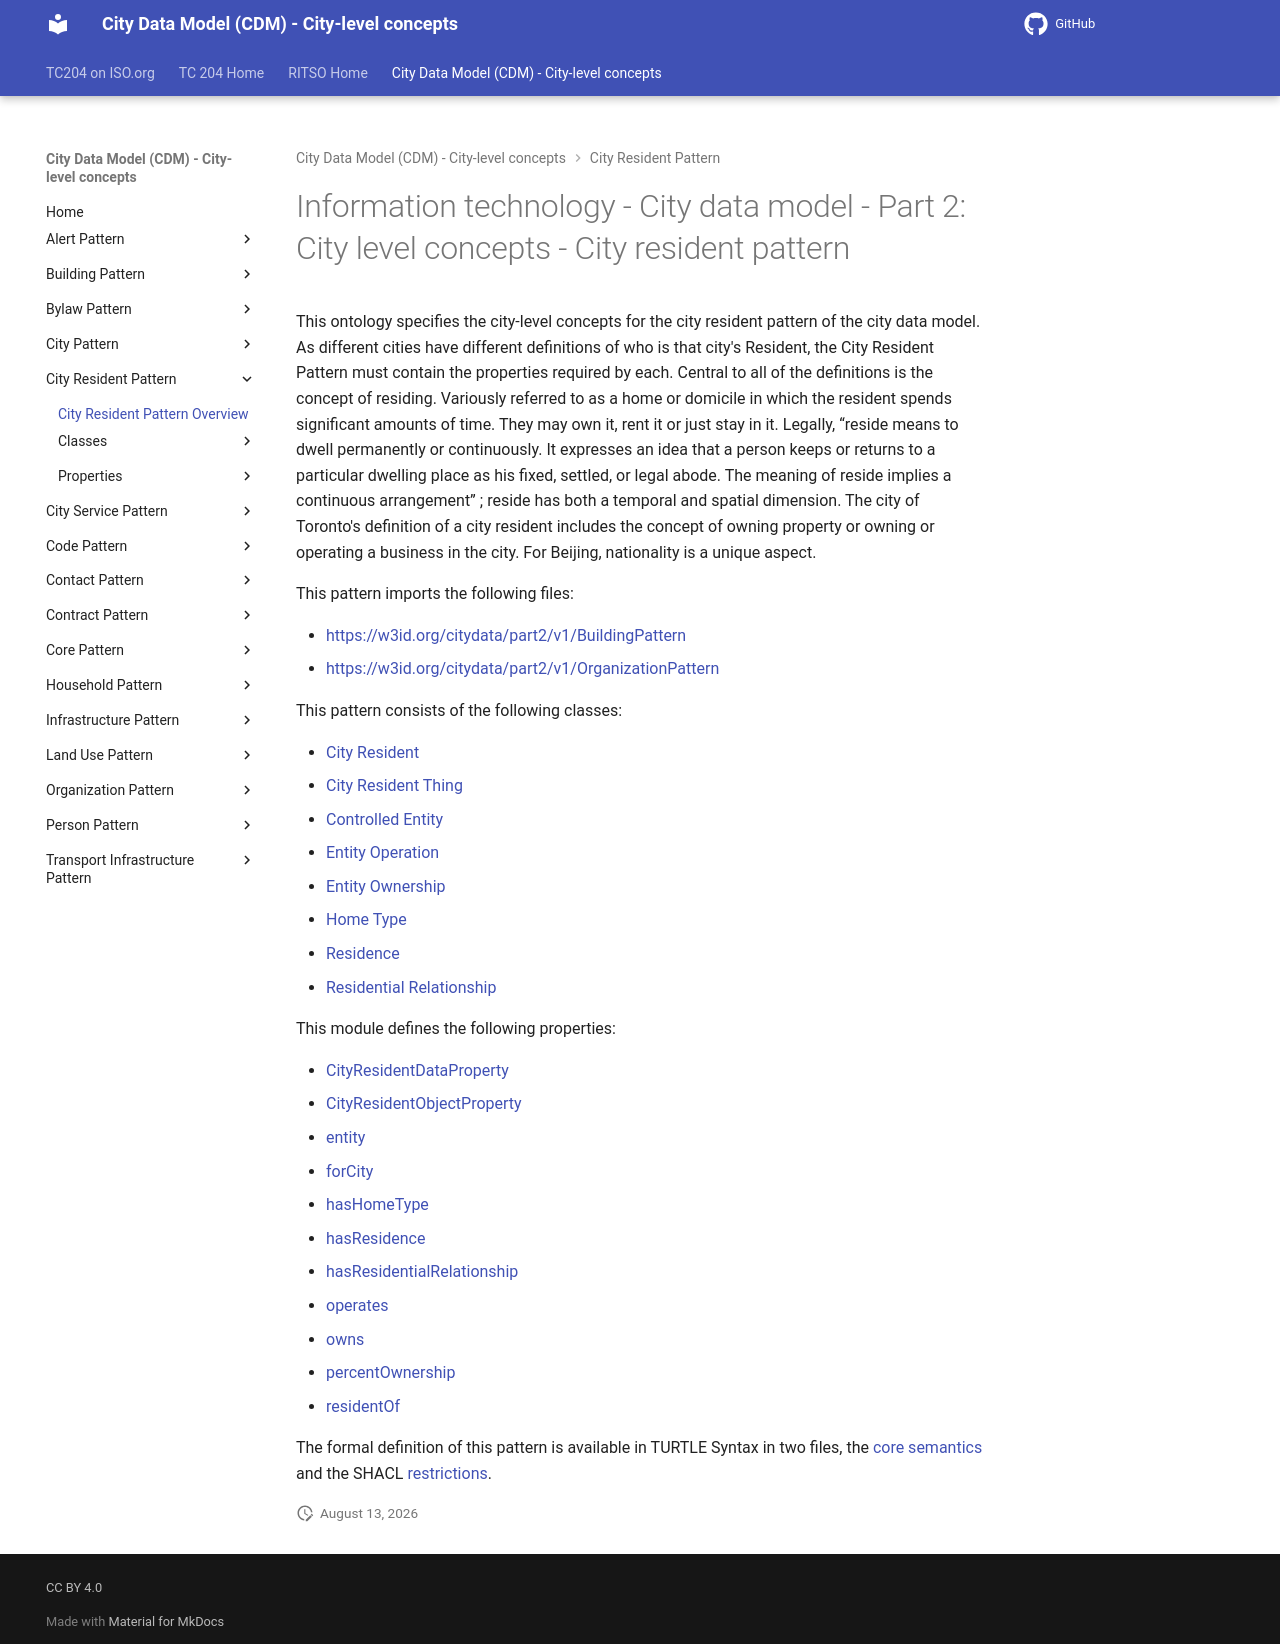

repository: ISO-TC204/ontology-cdm-p2 · page: v1.3.2-alpha.1/classes/CityResidentPattern/index.html · generator: mkdocs

# Information technology - City data model - Part 2: City level concepts - City resident pattern

This ontology specifies the city-level concepts for the city resident pattern of the city data model. As different cities have different definitions of who is that city's Resident, the City Resident Pattern must contain the properties required by each.  Central to all of the definitions is the concept of residing. Variously referred to as a home or domicile in which the resident spends significant amounts of time.  They may own it, rent it or just stay in it.  Legally, “reside means to dwell permanently or continuously. It expresses an idea that a person keeps or returns to a particular dwelling place as his fixed, settled, or legal abode. The meaning of reside implies a continuous arrangement” ; reside has both a temporal and spatial dimension. The city of Toronto's definition of a city resident includes the concept of owning property or owning or operating a business in the city. For Beijing, nationality is a unique aspect.

This pattern imports the following files:

- [https://w3id.org/citydata/part2/v1/BuildingPattern](https://w3id.org/citydata/part2/v1/BuildingPattern)
- [https://w3id.org/citydata/part2/v1/OrganizationPattern](https://w3id.org/citydata/part2/v1/OrganizationPattern)

This pattern consists of the following classes:

- [City Resident](CityResident.md)
- [City Resident Thing](CityResidentThing.md)
- [Controlled Entity](ControlledEntity.md)
- [Entity Operation](EntityOperation.md)
- [Entity Ownership](EntityOwnership.md)
- [Home Type](HomeType.md)
- [Residence](Residence.md)
- [Residential Relationship](ResidentialRelationship.md)

This module defines the following properties:

- [CityResidentDataProperty](../properties/CityResidentDataProperty.md)
- [CityResidentObjectProperty](../properties/CityResidentObjectProperty.md)
- [entity](../properties/entity.md)
- [forCity](../properties/forCity.md)
- [hasHomeType](../properties/hasHomeType.md)
- [hasResidence](../properties/hasResidence.md)
- [hasResidentialRelationship](../properties/hasResidentialRelationship.md)
- [operates](../properties/operates.md)
- [owns](../properties/owns.md)
- [percentOwnership](../properties/percentOwnership.md)
- [residentOf](../properties/residentOf.md)


The formal definition of this pattern is available in TURTLE Syntax in two files, the [core semantics](../CityResidentPattern.ttl) and the SHACL [restrictions](../CityResidentSHACL.ttl).
